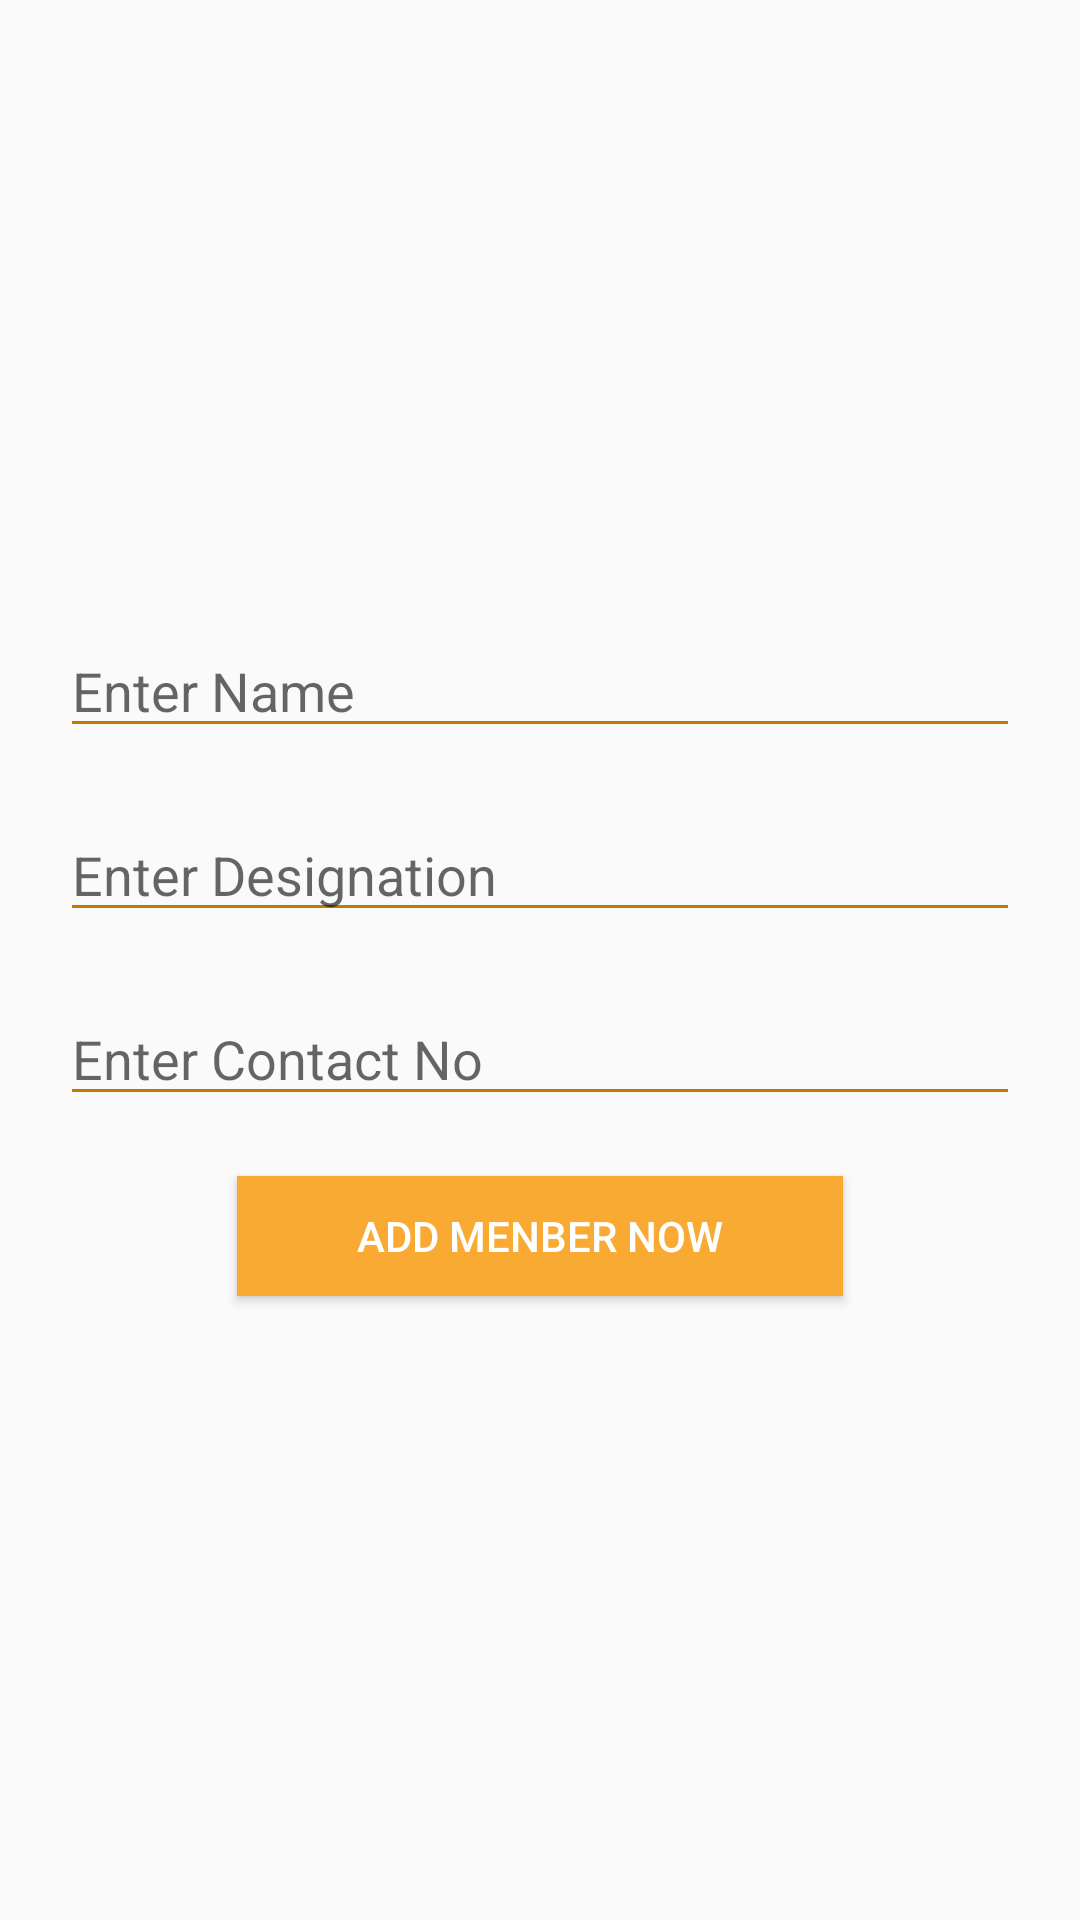

This screen was rendered from an Android layout file. Write that file and the resources it references.
<!-- AndroidManifest.xml: application theme AppTheme -->
<!-- res/layout/modal_add.xml -->
<?xml version="1.0" encoding="utf-8"?>
<LinearLayout
    android:layout_width="300sp"
    android:layout_height="wrap_content"
    android:gravity="center"
    android:orientation="vertical"
    xmlns:android="http://schemas.android.com/apk/res/android">

    <EditText
        android:layout_width="match_parent"
        android:layout_height="wrap_content"
        android:id="@+id/modal_name"
        android:layout_marginLeft="20sp"
        android:layout_marginRight="20sp"
        android:layout_marginTop="20sp"
        android:inputType="text"
        android:backgroundTint="@color/colorAccentDark"
        android:hint="Enter Name" />
    <EditText
        android:layout_width="match_parent"
        android:layout_height="wrap_content"
        android:id="@+id/modal_designation"
        android:layout_marginLeft="20sp"
        android:inputType="text"
        android:layout_marginRight="20sp"
        android:layout_marginTop="20sp"
        android:backgroundTint="@color/colorAccentDark"
        android:hint="Enter Designation" />
    <EditText
        android:layout_width="match_parent"
        android:layout_height="wrap_content"
        android:id="@+id/modal_contact"
        android:layout_marginLeft="20sp"
        android:layout_marginRight="20sp"
        android:layout_marginTop="20sp"
        android:inputType="phone"
        android:maxLength="10"
        android:backgroundTint="@color/colorAccentDark"
        android:hint="Enter Contact No" />
    <Button
        android:layout_width="wrap_content"
        android:layout_height="40sp"
        android:id="@+id/modal_btn"
        android:layout_margin="20sp"
        android:background="@color/colorAccent"
        android:text="Add Menber Now"
        android:paddingLeft="40sp"
        android:paddingRight="40sp"
        android:textColor="#ffffff" />
</LinearLayout>
<!-- resources referenced by this layout -->
<resources>
  <color name="colorAccent">#f9aa33</color>
  <color name="colorAccentDark">#c17b00</color>
  <style name="AppTheme" parent="Theme.AppCompat.Light.DarkActionBar">
          
          <item name="colorPrimary">@color/colorPrimary</item>
          <item name="colorPrimaryDark">@color/colorPrimaryDark</item>
          <item name="colorAccent">@color/colorAccent</item>
      </style>
  <color name="colorPrimary">#344955</color>
  <color name="colorPrimaryDark">#0b222c</color>
</resources>
